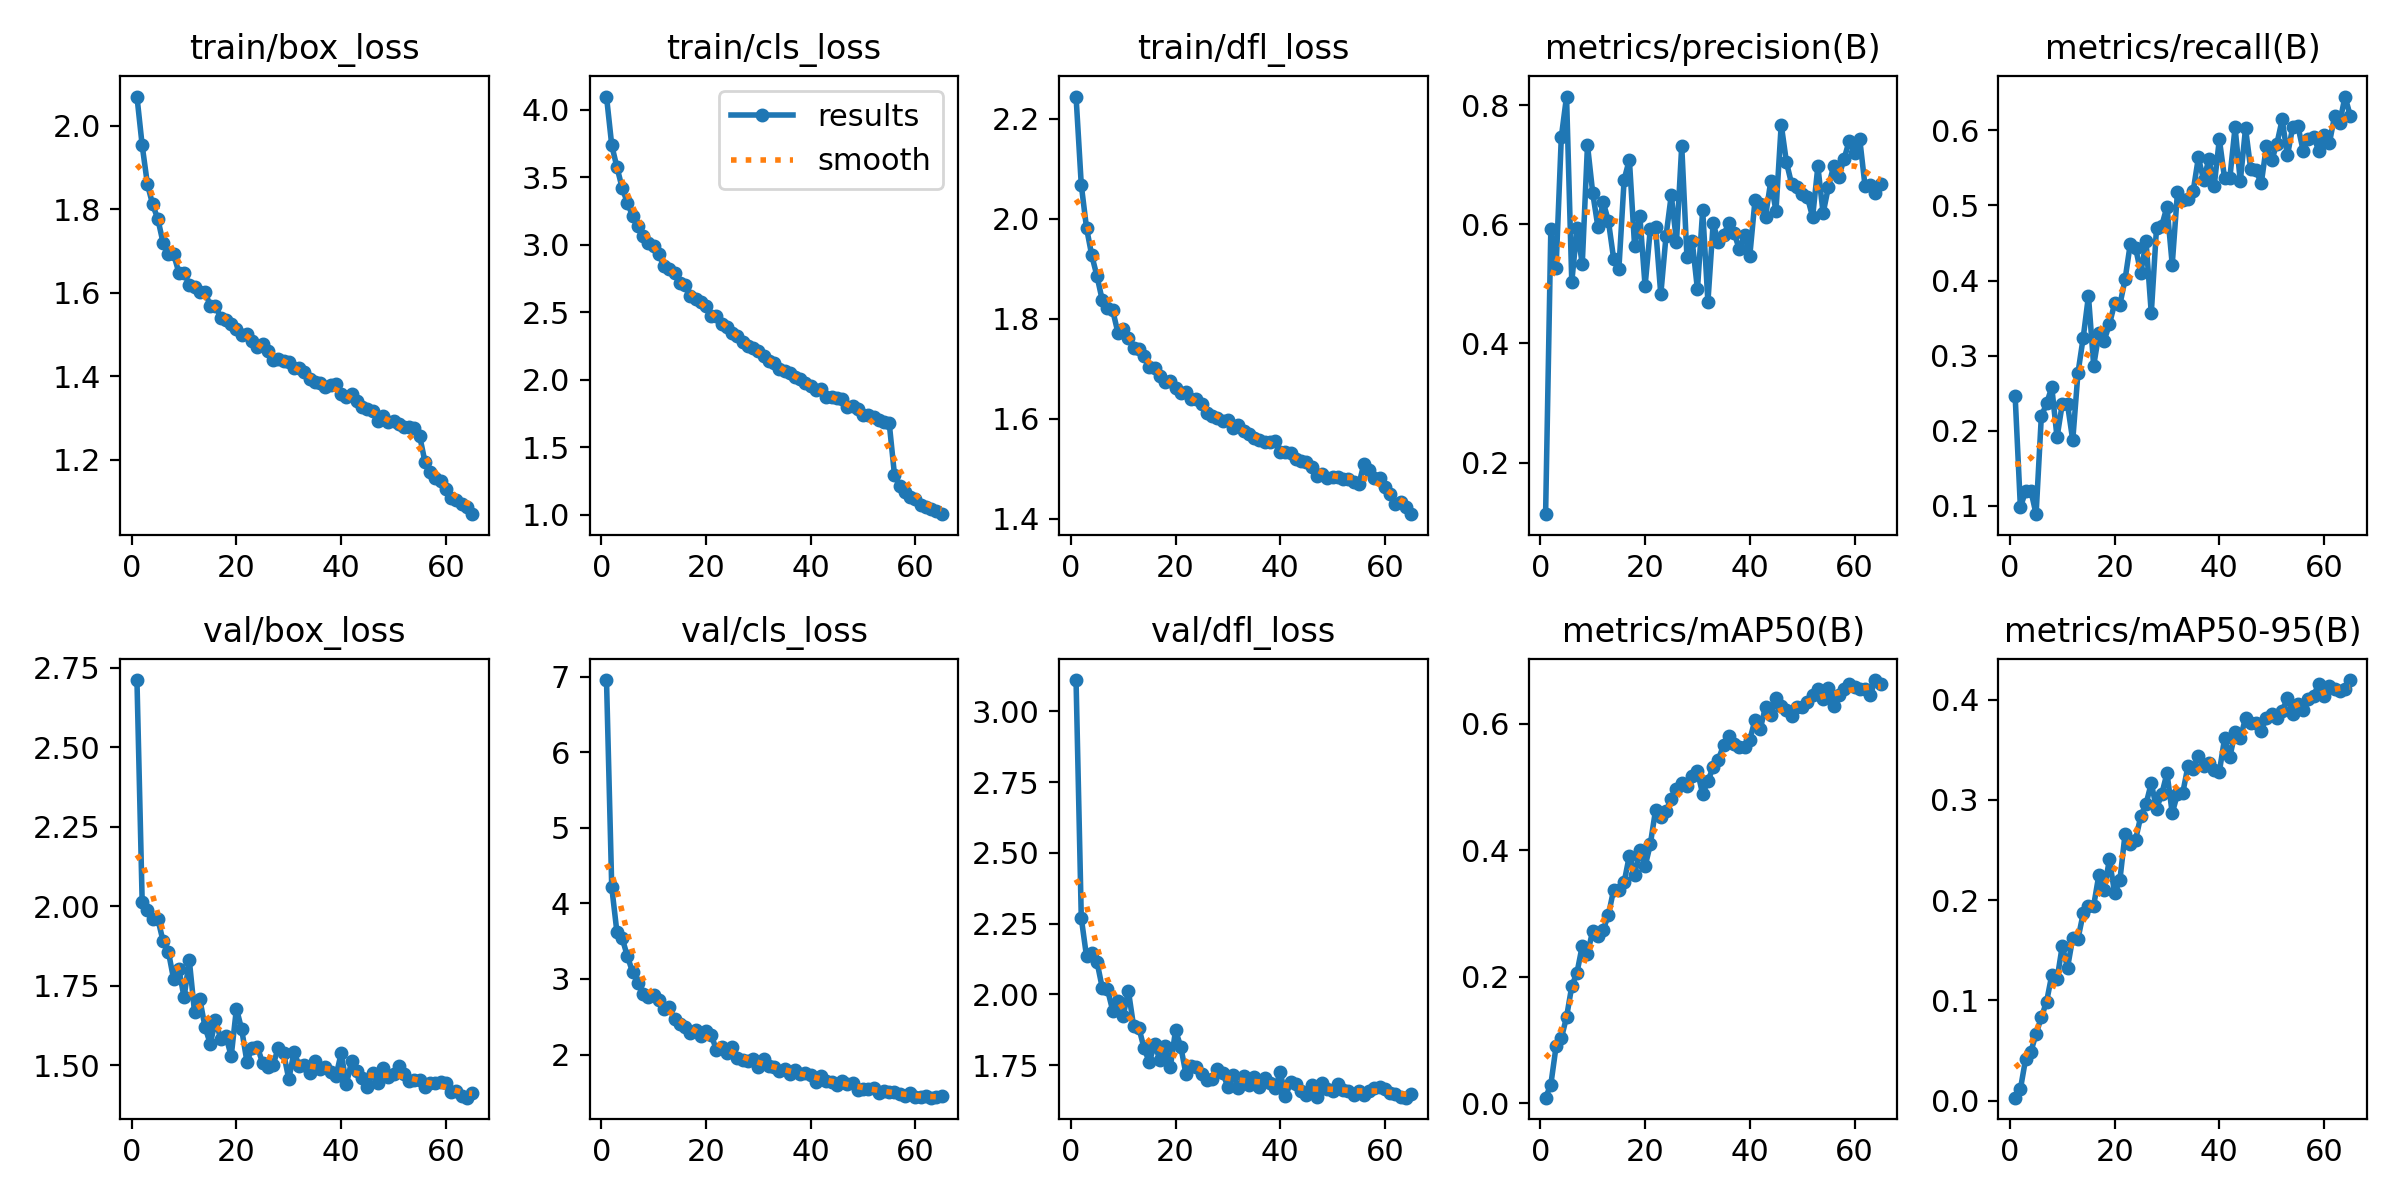

The table this chart was drawn from, first rows:
epoch, time, train/box_loss, train/cls_loss, train/dfl_loss, metrics/precision(B), metrics/recall(B), metrics/mAP50(B), metrics/mAP50-95(B), val/box_loss, val/cls_loss, val/dfl_loss, lr/pg0, lr/pg1, lr/pg2
1, 2193, 2.07, 4.099, 2.244, 0.1135, 0.2462, 0.00901, 0.00292, 2.712, 6.957, 3.111, 0.07003, 0.00333, 0.00333
2, 2495, 1.953, 3.738, 2.068, 0.5915, 0.09848, 0.02968, 0.01137, 2.012, 4.216, 2.27, 0.03993, 0.006562, 0.006562
3, 2828, 1.86, 3.574, 1.982, 0.5273, 0.1195, 0.08998, 0.04145, 1.987, 3.615, 2.134, 0.009724, 0.009692, 0.009692
4, 3162, 1.812, 3.421, 1.927, 0.7462, 0.1203, 0.1029, 0.04887, 1.96, 3.539, 2.147, 0.009543, 0.009543, 0.009543
5, 3490, 1.776, 3.311, 1.885, 0.8145, 0.0891, 0.1363, 0.06642, 1.959, 3.299, 2.114, 0.009391, 0.009391, 0.009391
6, 3813, 1.719, 3.213, 1.837, 0.5033, 0.2191, 0.1852, 0.08318, 1.889, 3.088, 2.024, 0.009238, 0.009238, 0.009238
7, 4113, 1.694, 3.143, 1.822, 0.5937, 0.2364, 0.2067, 0.09852, 1.857, 2.952, 2.018, 0.009086, 0.009086, 0.009086
8, 4425, 1.693, 3.069, 1.817, 0.5331, 0.2579, 0.249, 0.1254, 1.771, 2.796, 1.942, 0.008934, 0.008934, 0.008934
9, 4834, 1.648, 3.016, 1.772, 0.733, 0.1913, 0.2364, 0.1209, 1.803, 2.763, 1.977, 0.008782, 0.008782, 0.008782
10, 5390, 1.648, 2.991, 1.779, 0.6525, 0.2359, 0.273, 0.1544, 1.713, 2.79, 1.925, 0.008629, 0.008629, 0.008629
11, 6087, 1.619, 2.93, 1.762, 0.5952, 0.2353, 0.265, 0.1325, 1.83, 2.723, 2.012, 0.008477, 0.008477, 0.008477
12, 6393, 1.614, 2.844, 1.742, 0.6374, 0.1874, 0.2743, 0.1624, 1.666, 2.601, 1.886, 0.008325, 0.008325, 0.008325
13, 6706, 1.602, 2.823, 1.739, 0.6052, 0.2773, 0.2979, 0.1615, 1.708, 2.623, 1.882, 0.008172, 0.008172, 0.008172
14, 7024, 1.603, 2.795, 1.727, 0.5419, 0.3241, 0.3379, 0.1866, 1.62, 2.47, 1.808, 0.00802, 0.00802, 0.00802
15, 7332, 1.568, 2.716, 1.704, 0.5257, 0.3795, 0.3366, 0.1942, 1.567, 2.398, 1.76, 0.007868, 0.007868, 0.007868
16, 7639, 1.569, 2.705, 1.701, 0.675, 0.2868, 0.3495, 0.1945, 1.641, 2.369, 1.825, 0.007715, 0.007715, 0.007715
17, 7951, 1.54, 2.624, 1.685, 0.7087, 0.3297, 0.3916, 0.2255, 1.583, 2.291, 1.769, 0.007563, 0.007563, 0.007563
18, 8313, 1.535, 2.598, 1.673, 0.5629, 0.3201, 0.3611, 0.21, 1.591, 2.329, 1.819, 0.007411, 0.007411, 0.007411
19, 8897, 1.526, 2.574, 1.675, 0.6137, 0.3419, 0.4005, 0.2406, 1.528, 2.241, 1.742, 0.007258, 0.007258, 0.007258
20, 10095, 1.514, 2.544, 1.662, 0.4965, 0.3695, 0.3744, 0.2068, 1.678, 2.316, 1.873, 0.007106, 0.007106, 0.007106
21, 11249, 1.499, 2.47, 1.652, 0.5923, 0.3677, 0.4095, 0.2198, 1.613, 2.259, 1.815, 0.006954, 0.006954, 0.006954
22, 12384, 1.501, 2.472, 1.654, 0.5948, 0.4018, 0.4637, 0.2662, 1.511, 2.061, 1.717, 0.006802, 0.006802, 0.006802
23, 12804, 1.483, 2.413, 1.64, 0.4822, 0.4492, 0.4523, 0.2564, 1.553, 2.105, 1.747, 0.006649, 0.006649, 0.006649
24, 13127, 1.47, 2.391, 1.639, 0.5803, 0.4437, 0.462, 0.2602, 1.557, 2.026, 1.743, 0.006497, 0.006497, 0.006497
25, 13459, 1.478, 2.35, 1.63, 0.6489, 0.41, 0.4808, 0.2838, 1.507, 2.098, 1.717, 0.006345, 0.006345, 0.006345
26, 13784, 1.46, 2.327, 1.612, 0.5711, 0.4521, 0.4969, 0.296, 1.492, 1.951, 1.699, 0.006192, 0.006192, 0.006192
27, 14111, 1.44, 2.282, 1.606, 0.7317, 0.3565, 0.5063, 0.3166, 1.5, 1.93, 1.702, 0.00604, 0.00604, 0.00604
28, 14433, 1.44, 2.253, 1.603, 0.5446, 0.47, 0.5016, 0.2912, 1.555, 1.915, 1.735, 0.005888, 0.005888, 0.005888
29, 14754, 1.437, 2.234, 1.596, 0.572, 0.4731, 0.5178, 0.3058, 1.539, 1.943, 1.722, 0.005735, 0.005735, 0.005735
30, 15536, 1.435, 2.213, 1.598, 0.4908, 0.4983, 0.525, 0.3266, 1.456, 1.833, 1.673, 0.005583, 0.005583, 0.005583
31, 16866, 1.42, 2.175, 1.582, 0.6238, 0.4213, 0.4887, 0.2868, 1.541, 1.936, 1.714, 0.005431, 0.005431, 0.005431
32, 17729, 1.42, 2.14, 1.588, 0.4697, 0.5175, 0.5098, 0.3058, 1.497, 1.854, 1.67, 0.005278, 0.005278, 0.005278
33, 18038, 1.409, 2.126, 1.576, 0.6017, 0.5078, 0.5311, 0.3066, 1.501, 1.835, 1.711, 0.005126, 0.005126, 0.005126
34, 18356, 1.393, 2.081, 1.569, 0.5701, 0.5092, 0.5433, 0.3335, 1.475, 1.786, 1.68, 0.004974, 0.004974, 0.004974
35, 18666, 1.385, 2.064, 1.562, 0.5825, 0.5191, 0.5665, 0.3312, 1.512, 1.804, 1.709, 0.004822, 0.004822, 0.004822
36, 18965, 1.384, 2.052, 1.558, 0.6017, 0.5639, 0.581, 0.3438, 1.487, 1.745, 1.672, 0.004669, 0.004669, 0.004669
37, 19278, 1.375, 2.019, 1.553, 0.5857, 0.5336, 0.568, 0.3337, 1.493, 1.801, 1.704, 0.004517, 0.004517, 0.004517
38, 19575, 1.38, 2.007, 1.554, 0.558, 0.5619, 0.5629, 0.3364, 1.477, 1.742, 1.688, 0.004365, 0.004365, 0.004365
39, 19888, 1.381, 1.979, 1.555, 0.5812, 0.5253, 0.5632, 0.3296, 1.464, 1.755, 1.67, 0.004212, 0.004212, 0.004212
40, 20205, 1.358, 1.957, 1.534, 0.5473, 0.588, 0.5747, 0.328, 1.537, 1.723, 1.724, 0.00406, 0.00406, 0.00406
41, 20524, 1.35, 1.925, 1.534, 0.641, 0.536, 0.6063, 0.3614, 1.441, 1.637, 1.64, 0.003908, 0.003908, 0.003908
42, 20846, 1.357, 1.933, 1.532, 0.6341, 0.5361, 0.5919, 0.3424, 1.512, 1.717, 1.69, 0.003755, 0.003755, 0.003755
43, 21224, 1.34, 1.87, 1.52, 0.6129, 0.6038, 0.6268, 0.3676, 1.482, 1.645, 1.681, 0.003603, 0.003603, 0.003603
44, 22307, 1.326, 1.875, 1.516, 0.6721, 0.5322, 0.6142, 0.3614, 1.46, 1.634, 1.657, 0.003451, 0.003451, 0.003451
45, 23418, 1.322, 1.868, 1.513, 0.6224, 0.6026, 0.6407, 0.3815, 1.431, 1.591, 1.645, 0.003298, 0.003298, 0.003298
46, 24542, 1.318, 1.855, 1.504, 0.7675, 0.5479, 0.6275, 0.3767, 1.476, 1.655, 1.681, 0.003146, 0.003146, 0.003146
47, 25408, 1.293, 1.796, 1.486, 0.7041, 0.5466, 0.6223, 0.3762, 1.443, 1.616, 1.636, 0.002994, 0.002994, 0.002994
48, 25728, 1.305, 1.807, 1.49, 0.6673, 0.5292, 0.6127, 0.369, 1.49, 1.619, 1.687, 0.002842, 0.002842, 0.002842
49, 26034, 1.29, 1.784, 1.482, 0.6628, 0.5794, 0.6259, 0.382, 1.463, 1.536, 1.664, 0.002689, 0.002689, 0.002689
50, 26353, 1.292, 1.743, 1.483, 0.6502, 0.5599, 0.6265, 0.386, 1.471, 1.546, 1.658, 0.002537, 0.002537, 0.002537
51, 26672, 1.286, 1.741, 1.483, 0.6456, 0.5824, 0.6345, 0.3813, 1.497, 1.545, 1.684, 0.002385, 0.002385, 0.002385
52, 27001, 1.279, 1.724, 1.48, 0.6121, 0.6144, 0.646, 0.3883, 1.473, 1.559, 1.663, 0.002232, 0.002232, 0.002232
53, 27313, 1.279, 1.704, 1.48, 0.6972, 0.5665, 0.6548, 0.4016, 1.45, 1.495, 1.657, 0.00208, 0.00208, 0.00208
54, 27623, 1.276, 1.688, 1.473, 0.6185, 0.6038, 0.639, 0.3856, 1.451, 1.524, 1.645, 0.001928, 0.001928, 0.001928
55, 27941, 1.257, 1.679, 1.469, 0.6622, 0.6057, 0.657, 0.3957, 1.452, 1.504, 1.657, 0.001775, 0.001775, 0.001775
56, 28258, 1.195, 1.298, 1.511, 0.6973, 0.573, 0.6283, 0.3894, 1.431, 1.51, 1.644, 0.001623, 0.001623, 0.001623
57, 28578, 1.17, 1.213, 1.497, 0.68, 0.589, 0.6451, 0.4009, 1.445, 1.477, 1.659, 0.001471, 0.001471, 0.001471
58, 28893, 1.157, 1.168, 1.481, 0.7095, 0.5914, 0.6545, 0.4037, 1.445, 1.448, 1.669, 0.001318, 0.001318, 0.001318
59, 29206, 1.148, 1.136, 1.481, 0.7406, 0.573, 0.6624, 0.4158, 1.447, 1.485, 1.673, 0.001166, 0.001166, 0.001166
60, 29520, 1.129, 1.119, 1.464, 0.7191, 0.594, 0.6576, 0.4037, 1.443, 1.438, 1.665, 0.001014, 0.001014, 0.001014
... 5 more rows
